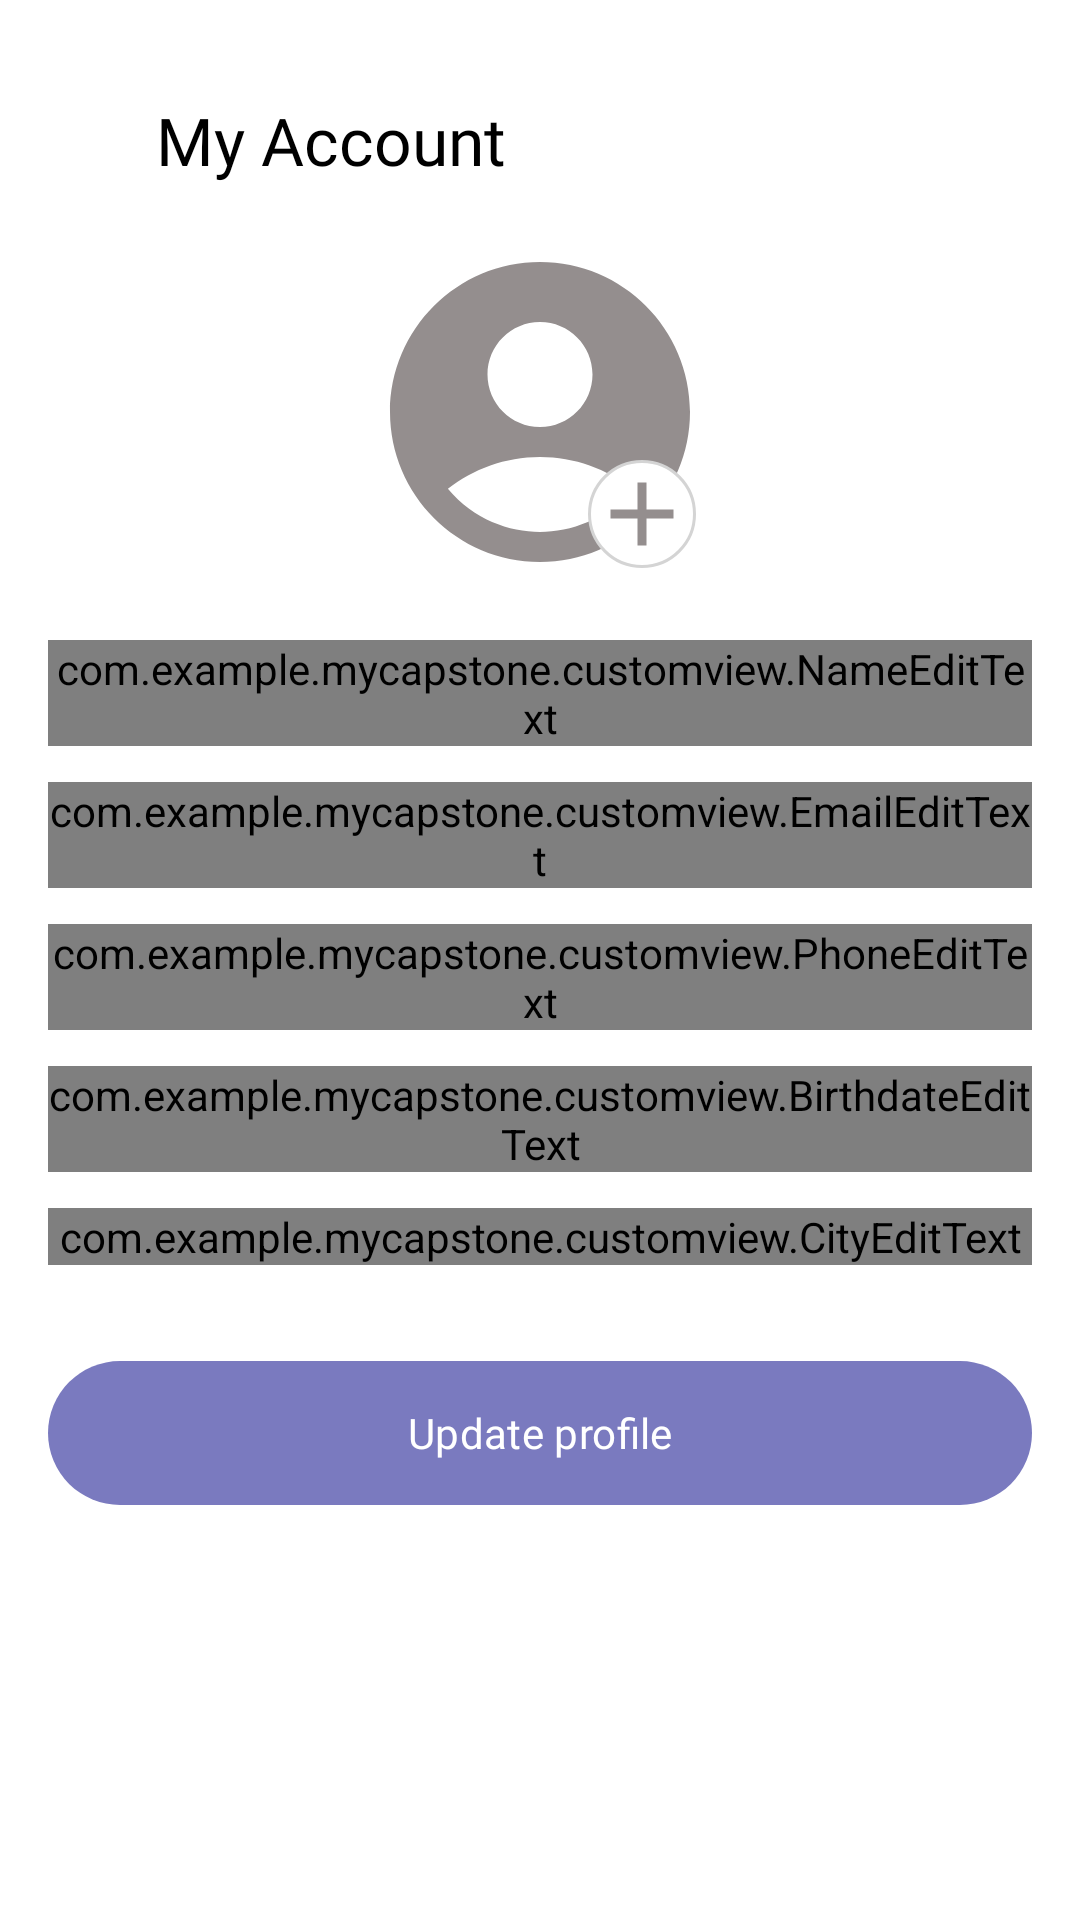

Write the Android layout XML for this screen, with the resource values it uses.
<!-- AndroidManifest.xml: application theme Theme.MyCapstone -->
<!-- res/layout/fragment_my_account.xml -->
<?xml version="1.0" encoding="utf-8"?>
<ScrollView
    xmlns:android="http://schemas.android.com/apk/res/android"
    xmlns:app="http://schemas.android.com/apk/res-auto"
    android:layout_width="match_parent"
    android:layout_height="match_parent"
    android:padding="16dp"
    android:background="?attr/backgroundColor">

    <LinearLayout
        android:layout_width="match_parent"
        android:layout_height="wrap_content"
        android:orientation="vertical"
        android:gravity="center_horizontal"
        android:layout_marginTop="16dp">

        <LinearLayout
            android:layout_width="match_parent"
            android:layout_height="wrap_content"
            android:orientation="horizontal"
            android:gravity="center_vertical"
            android:paddingBottom="16dp">

            <ImageView
                android:id="@+id/btnBack"
                android:layout_width="24dp"
                android:layout_height="24dp"
                android:src="@drawable/ic_back_arrow"
                android:contentDescription="@string/back_button"
                android:layout_marginEnd="12dp" />

            <TextView
                android:layout_width="wrap_content"
                android:layout_height="wrap_content"
                android:text="@string/my_account"
                android:textSize="22sp"
                android:fontFamily="@font/poppins_bold"
                android:textColor="?attr/colorOnSurface" />
        </LinearLayout>

        
        <FrameLayout
            android:layout_width="120dp"
            android:layout_height="120dp"
            android:layout_marginBottom="16dp">

            <com.google.android.material.imageview.ShapeableImageView
                android:id="@+id/profileImage"
                android:layout_width="match_parent"
                android:layout_height="match_parent"
                android:src="@drawable/default_profile_image"
                android:scaleType="centerCrop"
                app:shapeAppearanceOverlay="@style/ShapeAppearanceOverlay.App.Circle"
                android:contentDescription="@string/profile_image" />

            <ImageView
                android:id="@+id/btnAddImage"
                android:layout_width="36dp"
                android:layout_height="36dp"
                android:src="@drawable/ic_add_circle"
                android:layout_gravity="bottom|end"
                android:layout_margin="8dp"
                android:background="@drawable/btn_circle_background"
                android:contentDescription="@string/add_image_icon" />


        </FrameLayout>

        <LinearLayout
            android:layout_width="match_parent"
            android:layout_height="wrap_content"
            android:orientation="vertical">

            <com.google.android.material.textfield.TextInputLayout
                android:layout_width="match_parent"
                android:layout_height="wrap_content"
                app:boxStrokeColor="@color/bgBlue"
                android:layout_marginBottom="12dp">

                <com.example.mycapstone.customview.NameEditText
                    android:id="@+id/etName"
                    android:layout_width="match_parent"
                    android:layout_height="wrap_content"
                    android:textColor="@color/black"
                    android:fontFamily="@font/poppins_regular" />
            </com.google.android.material.textfield.TextInputLayout>

            <com.google.android.material.textfield.TextInputLayout
                android:layout_width="match_parent"
                android:layout_height="wrap_content"
                app:boxStrokeColor="@color/bgBlue"
                android:layout_marginBottom="12dp">

                <com.example.mycapstone.customview.EmailEditText
                    android:id="@+id/etEmail"
                    android:layout_width="match_parent"
                    android:layout_height="wrap_content"
                    android:hint="@string/email"
                    android:textColor="@color/black"
                    android:fontFamily="@font/poppins_regular" />

            </com.google.android.material.textfield.TextInputLayout>

            
            <com.google.android.material.textfield.TextInputLayout
                android:layout_width="match_parent"
                android:layout_height="wrap_content"
                app:boxStrokeColor="@color/bgBlue"
                android:layout_marginBottom="12dp">

                <com.example.mycapstone.customview.PhoneEditText
                    android:id="@+id/etPhone"
                    android:layout_width="match_parent"
                    android:layout_height="wrap_content"
                    android:hint="@string/phone"
                    android:fontFamily="@font/poppins_regular"
                    android:textColor="@color/black"/>
            </com.google.android.material.textfield.TextInputLayout>

            <com.google.android.material.textfield.TextInputLayout
                android:layout_width="match_parent"
                android:layout_height="wrap_content"
                android:hint="@string/birthdate"
                app:boxStrokeColor="@color/bgBlue"
                android:layout_marginBottom="12dp">

                <com.example.mycapstone.customview.BirthdateEditText                    android:id="@+id/etBirthdate"
                    android:layout_width="match_parent"
                    android:layout_height="wrap_content"
                    android:fontFamily="@font/poppins_regular"
                    android:textColor="@color/black"/>
            </com.google.android.material.textfield.TextInputLayout>

            
            <com.google.android.material.textfield.TextInputLayout
                android:layout_width="match_parent"
                android:layout_height="wrap_content"
                android:hint="@string/city"
                app:boxStrokeColor="@color/bgBlue"
                android:fontFamily="@font/poppins_regular"
                android:layout_marginBottom="12dp">

                <com.example.mycapstone.customview.CityEditText
                    android:id="@+id/etCity"
                    android:layout_width="match_parent"
                    android:layout_height="wrap_content"
                    android:textColor="@color/black"/>
            </com.google.android.material.textfield.TextInputLayout>
        </LinearLayout>

        
        <Button
            android:id="@+id/btnUpdateProfile"
            android:layout_width="match_parent"
            android:layout_height="wrap_content"
            android:text="@string/update_profile"
            android:layout_marginTop="20dp"
            android:layout_marginBottom="16dp"
            android:background="@drawable/btn_rounded_background"
            android:textColor="@color/white"
            android:fontFamily="@font/poppins_bold"
            android:elevation="4dp" />
    </LinearLayout>
</ScrollView>
<!-- resources referenced by this layout -->
<resources>
  <color name="bgBlue">#0E3E76</color>
  <color name="black">#FF000000</color>
  <color name="white">#FFFFFFFF</color>
  <!-- drawable btn_circle_background (drawable) -->
  <?xml version="1.0" encoding="utf-8"?>
  <shape xmlns:android="http://schemas.android.com/apk/res/android">
      <solid android:color="@color/white" />
      <corners android:radius="18dp" />
      <stroke android:width="1dp" android:color="@color/light_gray" />
  </shape>
  <!-- drawable btn_rounded_background (drawable) -->
  <?xml version="1.0" encoding="utf-8"?>
  <shape xmlns:android="http://schemas.android.com/apk/res/android">
      <solid android:color="@color/bgBlue" />
      <corners android:radius="24dp" />
  </shape>
  <!-- drawable default_profile_image (drawable) -->
  <vector xmlns:android="http://schemas.android.com/apk/res/android" android:height="24dp" android:tint="#948E8E" android:viewportHeight="24" android:viewportWidth="24" android:width="24dp">
        
      <path android:fillColor="@android:color/white" android:pathData="M12,2C6.48,2 2,6.48 2,12s4.48,10 10,10s10,-4.48 10,-10S17.52,2 12,2zM12,6c1.93,0 3.5,1.57 3.5,3.5S13.93,13 12,13s-3.5,-1.57 -3.5,-3.5S10.07,6 12,6zM12,20c-2.03,0 -4.43,-0.82 -6.14,-2.88C7.55,15.8 9.68,15 12,15s4.45,0.8 6.14,2.12C16.43,19.18 14.03,20 12,20z"/>
      
  </vector>
  <!-- drawable ic_add_circle (drawable) -->
  <vector xmlns:android="http://schemas.android.com/apk/res/android" android:height="24dp" android:tint="#948E8E" android:viewportHeight="24" android:viewportWidth="24" android:width="24dp">
        
      <path android:fillColor="@android:color/white" android:pathData="M19,13h-6v6h-2v-6H5v-2h6V5h2v6h6v2z"/>
      
  </vector>
  <string name="add_image_icon" />
  <string name="back_button" />
  <string name="birthdate" />
  <string name="city">City</string>
  <string name="email">Email</string>
  <string name="my_account">My Account</string>
  <string name="phone">Phone</string>
  <string name="profile_image">Profile Image</string>
  <string name="update_profile">Update profile</string>
  <style name="ShapeAppearanceOverlay.App.Circle" parent="">
          <item name="cornerFamily">rounded</item>
          <item name="cornerSize">50%</item>
      </style>
  <style name="Theme.MyCapstone" parent="Base.Theme.MyCapstone.Light" />
  <color name="light_gray">#D4D4D4</color>
  <style name="Base.Theme.MyCapstone.Light" parent="Theme.Material3.DayNight.NoActionBar">
          <item name="colorPrimary">@color/primaryColorLight</item>
          <item name="colorSecondary">@color/secondaryColor</item>
          <item name="android:windowBackground">@color/light_background</item>
          <item name="colorSurface">@color/white</item>
          <item name="colorOnSurface">@color/black</item>
          <item name="android:textColor">@color/black</item>
          <item name="android:colorControlNormal">@color/primaryColorLight</item>
          <item name="android:windowContentTransitions">true</item>
          <item name="android:windowActivityTransitions">true</item>
          <item name="colorButtonNormal">@color/secondaryColor</item>
          <item name="backgroundColor">@color/backgroundLight</item>
          <item name="itemBackground">@color/backgroundItemLight</item>
      </style>
  <color name="primaryColorLight">#7A7ABF</color>
  <color name="secondaryColor">#FFEFC9</color>
  <color name="light_background">#F8F8F8</color>
  <color name="backgroundLight">#FFFFFF</color>
  <color name="backgroundItemLight">#EDEDED</color>
</resources>
